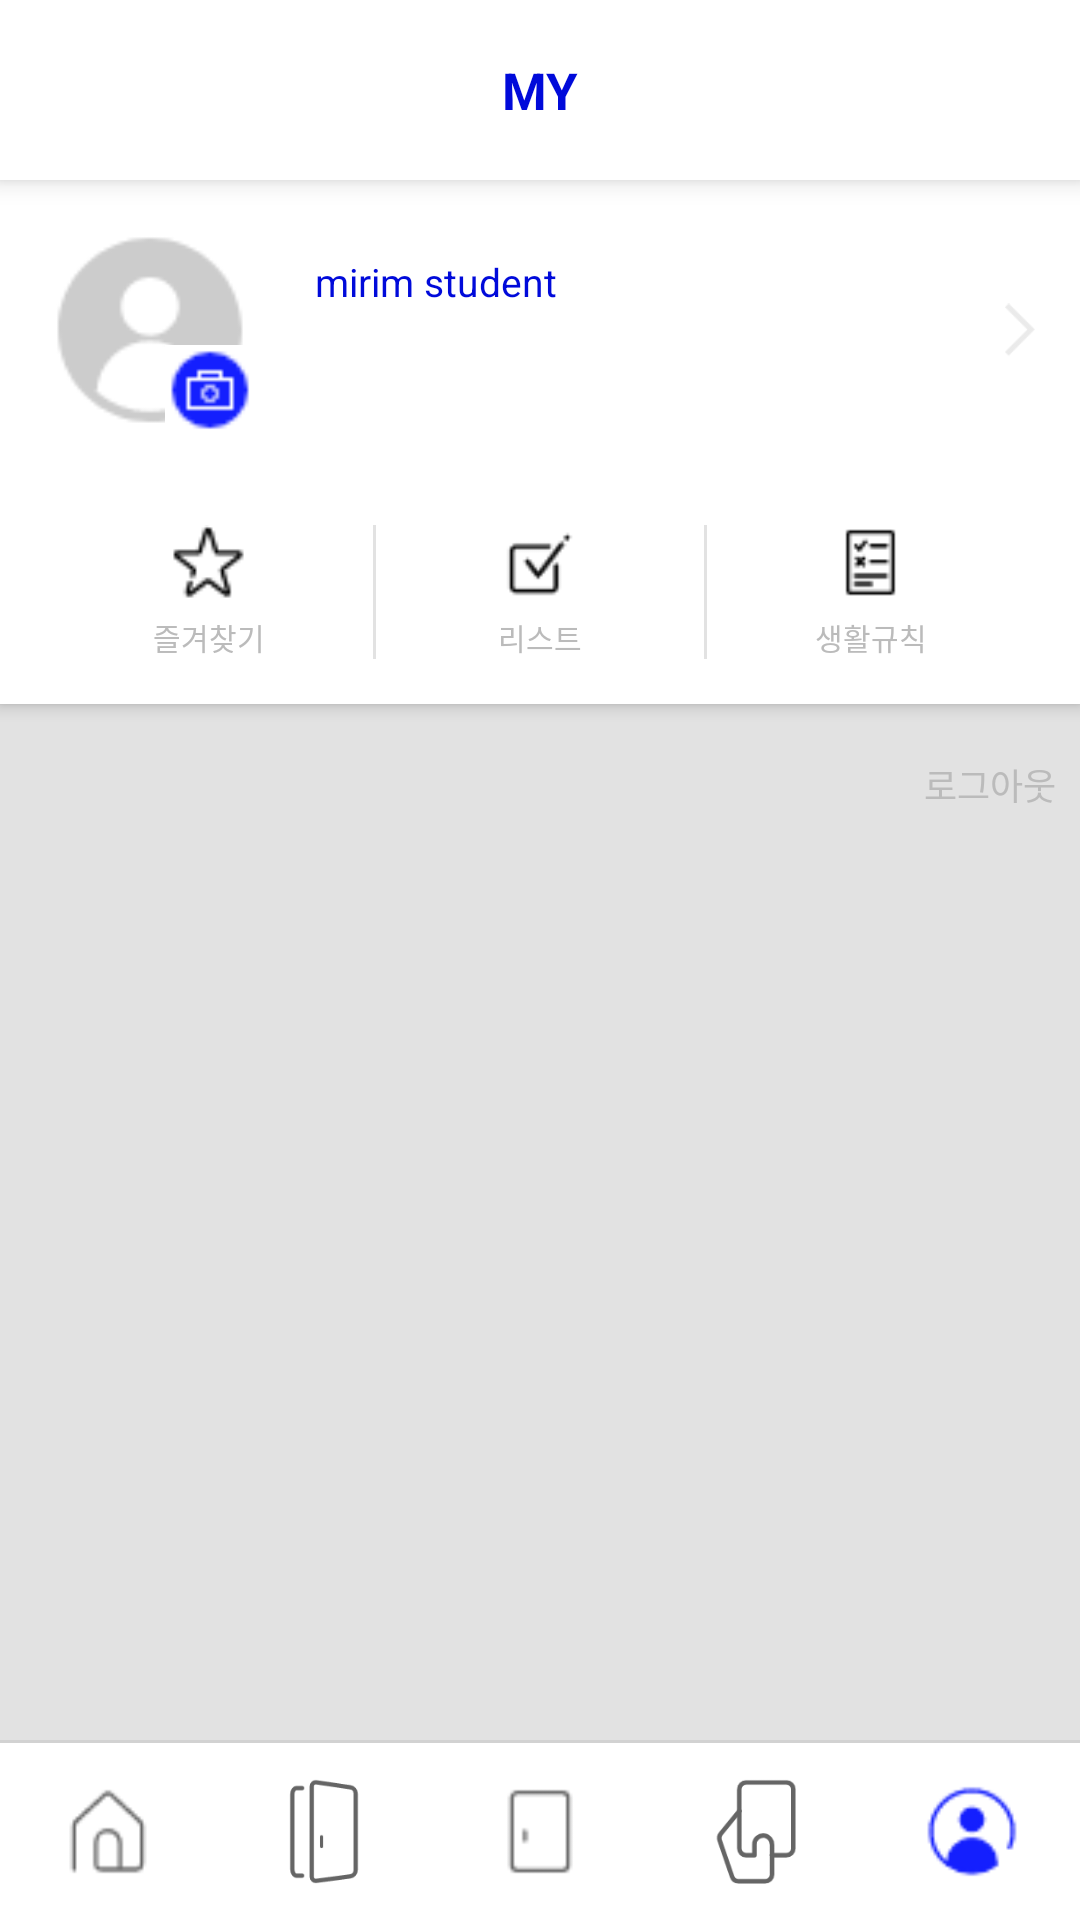

Reconstruct the res/layout file that produces this screen, plus the resources it refers to.
<!-- AndroidManifest.xml: application theme AppTheme -->
<!-- res/layout/activity_student_my.xml -->
<?xml version="1.0" encoding="utf-8"?>
<LinearLayout
    xmlns:android="http://schemas.android.com/apk/res/android"
    xmlns:app="http://schemas.android.com/apk/res-auto"
    xmlns:tools="http://schemas.android.com/tools"
    android:layout_width="match_parent"
    android:layout_height="match_parent"
    android:orientation="vertical"
    android:background="@color/colorClear"
    tools:context=".student.StudentLoginActivity">

    <LinearLayout
        android:layout_width="match_parent"
        android:layout_height="60dp"
        android:elevation="5dp"
        android:background="@color/colorTitleBar">
        <TextView
            android:id="@+id/text_title"
            android:layout_width="match_parent"
            android:layout_height="match_parent"
            android:layout_weight="1"
            android:textColor="@color/colorBasic"
            android:textSize="17dp"
            android:textStyle="bold"
            android:gravity="center"
            android:text="MY"/>
    </LinearLayout>


    <ScrollView
        android:id="@+id/main_area"
        android:layout_width="match_parent"
        android:layout_height="0dp"
        android:layout_weight="1"
        android:background="@color/colorFloor">

        <LinearLayout
            android:layout_width="match_parent"
            android:layout_height="wrap_content"
            android:orientation="vertical">


            <LinearLayout
                android:layout_width="match_parent"
                android:layout_height="wrap_content"
                android:layout_marginBottom="10dp"
                android:background="@color/colorClear"
                android:elevation="3dp"
                android:orientation="vertical"
                android:padding="15dp">
                <LinearLayout
                    android:id="@+id/btn_info"
                    android:layout_width="match_parent"
                    android:layout_height="wrap_content"
                    android:layout_marginBottom="30dp"
                    android:orientation="horizontal">
                    <FrameLayout
                        android:layout_width="70dp"
                        android:layout_height="70dp">
                        <ImageView
                            android:layout_width="match_parent"
                            android:layout_height="match_parent"
                            android:src="@drawable/student"/>
                        <ImageView
                            android:layout_width="30dp"
                            android:layout_height="30dp"
                            android:layout_gravity="right|bottom"
                            android:src="@drawable/change_profile"/>
                    </FrameLayout>
                    <LinearLayout
                        android:layout_width="wrap_content"
                        android:layout_height="wrap_content"
                        android:layout_gravity="center"
                        android:paddingLeft="20dp"
                        android:orientation="vertical">
                        <TextView
                            android:layout_width="wrap_content"
                            android:layout_height="wrap_content"
                            android:layout_marginBottom="5dp"
                            android:textSize="13dp"
                            android:textColor="@color/colorBasic"
                            android:text="mirim student"/>
                        <TextView
                            android:id="@+id/txt_name"
                            android:layout_width="wrap_content"
                            android:layout_height="wrap_content"
                            android:textStyle="bold"
                            android:textSize="20dp"
                            android:textColor="@color/colorTextDefault"
                            android:text=""/>
                    </LinearLayout>
                    <View
                        android:layout_width="0dp"
                        android:layout_height="0dp"
                        android:layout_weight="1"/>
                    <ImageView
                        android:layout_width="10dp"
                        android:layout_height="match_parent"
                        android:src="@drawable/arrow_right"
                        app:tint="@color/colorTextBlur" />
                </LinearLayout>
                <LinearLayout
                    android:layout_width="match_parent"
                    android:layout_height="wrap_content"
                    android:orientation="horizontal">
                    <LinearLayout
                        android:id="@+id/btn_my_bookmark"
                        android:layout_width="0dp"
                        android:layout_height="wrap_content"
                        android:orientation="vertical"
                        android:gravity="center"
                        android:layout_weight="1">
                        <ImageView
                            android:layout_width="25dp"
                            android:layout_height="25dp"
                            android:layout_marginBottom="5dp"
                            android:src="@drawable/bookmark"/>
                        <TextView
                            android:layout_width="wrap_content"
                            android:layout_height="wrap_content"
                            android:textSize="10dp"
                            android:textColor="@color/colorTextBlur"
                            android:text="즐겨찾기"/>
                    </LinearLayout>
                    <View
                        android:layout_width="1dp"
                        android:layout_height="match_parent"
                        android:background="@color/colorFloor"/>
                    <LinearLayout
                        android:id="@+id/btn_my_list"
                        android:layout_width="0dp"
                        android:layout_height="wrap_content"
                        android:orientation="vertical"
                        android:gravity="center"
                        android:layout_weight="1">
                        <ImageView
                            android:layout_width="25dp"
                            android:layout_height="25dp"
                            android:layout_marginBottom="5dp"
                            android:src="@drawable/list"/>
                        <TextView
                            android:layout_width="wrap_content"
                            android:layout_height="wrap_content"
                            android:textSize="10dp"
                            android:textColor="@color/colorTextBlur"
                            android:text="리스트"/>
                    </LinearLayout>
                    <View
                        android:layout_width="1dp"
                        android:layout_height="match_parent"
                        android:background="@color/colorFloor"/>
                    <LinearLayout
                        android:id="@+id/btn_my_rule"
                        android:layout_width="0dp"
                        android:layout_height="wrap_content"
                        android:orientation="vertical"
                        android:gravity="center"
                        android:layout_weight="1">
                        <ImageView
                            android:layout_width="25dp"
                            android:layout_height="25dp"
                            android:layout_marginBottom="5dp"
                            android:src="@drawable/rule"/>
                        <TextView
                            android:layout_width="wrap_content"
                            android:layout_height="wrap_content"
                            android:textSize="10dp"
                            android:textColor="@color/colorTextBlur"
                            android:text="생활규칙"/>
                    </LinearLayout>

                </LinearLayout>
            </LinearLayout>


            <TextView
                android:id="@+id/btn_logout"
                android:layout_width="wrap_content"
                android:layout_height="wrap_content"
                android:layout_gravity="right"
                android:padding="8dp"
                android:textSize="12dp"
                android:textColor="@color/colorTextBlur"
                android:text="로그아웃"/>

        </LinearLayout>
    </ScrollView>

    <LinearLayout
        android:id="@+id/menu_bar"
        android:layout_width="match_parent"
        android:layout_height="60dp"
        android:orientation="horizontal"
        android:background="@drawable/bottombar"
        android:weightSum="5">

        <ImageView
            android:id="@+id/btn_bottombar_board"
            android:layout_width="0dp"
            android:layout_height="match_parent"
            android:layout_weight="1"
            android:padding="12dp"
            android:src="@drawable/bottombar_board" />
        <ImageView
            android:id="@+id/btn_bottombar_goout"
            android:layout_width="0dp"
            android:layout_height="match_parent"
            android:layout_weight="1"
            android:padding="12dp"
            android:src="@drawable/bottombar_goout" />
        <ImageView
            android:id="@+id/btn_bottombar_enter"
            android:layout_width="0dp"
            android:layout_height="match_parent"
            android:layout_weight="1"
            android:padding="12dp"
            android:src="@drawable/bottombar_enter" />
        <ImageView
            android:id="@+id/btn_bottombar_point"
            android:layout_width="0dp"
            android:layout_height="match_parent"
            android:layout_weight="1"
            android:padding="12dp"
            android:src="@drawable/bottombar_point" />
        <ImageView
            android:id="@+id/btn_bottombar_my"
            android:layout_width="0dp"
            android:layout_height="match_parent"
            android:layout_weight="1"
            android:padding="12dp"
            android:src="@drawable/bottombar_my_1" />



    </LinearLayout>

</LinearLayout>
<!-- resources referenced by this layout -->
<resources>
  <color name="colorBasic">#000ADA</color>
  <color name="colorClear">#FFFFFF</color>
  <color name="colorFloor">#e2e2e2</color>
  <color name="colorTextBlur">#bbbbbb</color>
  <color name="colorTextDefault">#000000</color>
  <color name="colorTitleBar">#ffffff</color>
  <!-- drawable arrow_right: png bitmap (drawable, 430 bytes) -->
  <!-- drawable bookmark: png bitmap (drawable, 2035 bytes) -->
  <!-- drawable bottombar (drawable) -->
  <?xml version="1.0" encoding="utf-8"?>
  <layer-list xmlns:android="http://schemas.android.com/apk/res/android">
      
      <item>
          <shape>
              <padding android:top="1dp" android:right="0dp" android:bottom="0dp" android:left="0dp" />
              <corners android:radius="0dp" />
              <solid android:color="#d2d2d2" />
          </shape>
      </item>
  
  
  
      
      <item>
          <shape>
              <solid android:color="#ffffff" />
              <corners android:radius="0dp" />
          </shape>
      </item>
  </layer-list>
  <!-- drawable bottombar_board: png bitmap (drawable, 1927 bytes) -->
  <!-- drawable bottombar_enter: png bitmap (drawable, 1183 bytes) -->
  <!-- drawable bottombar_goout: png bitmap (drawable, 1999 bytes) -->
  <!-- drawable bottombar_my_1: png bitmap (drawable, 5477 bytes) -->
  <!-- drawable bottombar_point: png bitmap (drawable, 2483 bytes) -->
  <!-- drawable change_profile: png bitmap (drawable, 1949 bytes) -->
  <!-- drawable list: png bitmap (drawable, 2059 bytes) -->
  <!-- drawable rule: png bitmap (drawable, 1334 bytes) -->
  <!-- drawable student: png bitmap (drawable, 6889 bytes) -->
  <style name="AppTheme" parent="Theme.AppCompat.Light.DarkActionBar">
          
          <item name="colorPrimary">@color/colorPrimary</item>
          <item name="colorPrimaryDark">@color/colorPrimaryDark</item>
          <item name="colorAccent">@color/colorBasic</item>
          <item name="windowActionBar">false</item>
          <item name="windowNoTitle">true</item>
      </style>
  <color name="colorPrimary">#d2d2d2</color>
  <color name="colorPrimaryDark">#d2d2d2</color>
</resources>
